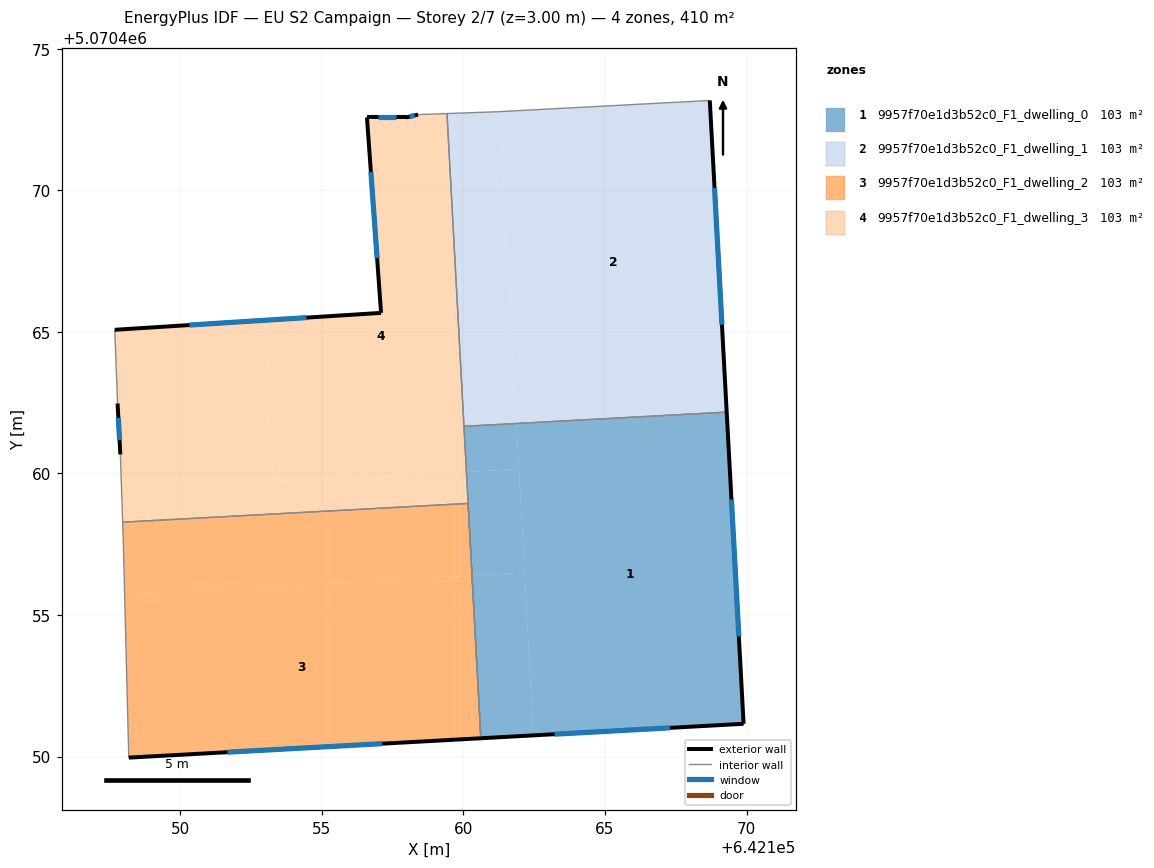
=== STOREY PLAN SPEC (per zone: floor XY polygon, exterior-wall plan segments, windows/doors) ===
zone 1: 9957f70e1d3b52c0_F1_dwelling_0  (102.5 m²)
  floor: (642169.30, 5070462.17) (642169.90, 5070451.16) (642162.47, 5070450.75) (642161.87, 5070461.76)
  floor: (642162.16, 5070456.50) (642162.47, 5070450.75) (642160.62, 5070450.65) (642160.31, 5070456.40)
  floor: (642161.96, 5070460.16) (642162.16, 5070456.50) (642160.31, 5070456.40) (642160.11, 5070460.05)
  floor: (642161.87, 5070461.76) (642161.96, 5070460.16) (642160.11, 5070460.05) (642160.02, 5070461.66)
  exterior wall: (642169.90, 5070451.16) – (642169.30, 5070462.17)  [11.0 m]
    window: (642169.73, 5070454.24) – (642169.47, 5070459.08)  [6.4 m²]
  exterior wall: (642160.62, 5070450.65) – (642169.90, 5070451.16)  [9.3 m]
    window: (642163.22, 5070450.79) – (642167.30, 5070451.01)  [5.4 m²]
  interior walls: 2
zone 2: 9957f70e1d3b52c0_F1_dwelling_1  (102.5 m²)
  floor: (642168.70, 5070473.17) (642169.30, 5070462.17) (642161.87, 5070461.76) (642161.28, 5070472.78)
  floor: (642161.28, 5070472.78) (642161.87, 5070461.76) (642160.02, 5070461.66) (642159.42, 5070472.71) (642161.20, 5070472.77)
  exterior wall: (642169.30, 5070462.17) – (642168.70, 5070473.17)  [11.0 m]
    window: (642169.13, 5070465.25) – (642168.87, 5070470.09)  [6.4 m²]
  interior walls: 4
zone 3: 9957f70e1d3b52c0_F1_dwelling_2  (102.5 m²)
  floor: (642160.30, 5070456.40) (642160.62, 5070450.65) (642148.18, 5070449.96) (642148.04, 5070455.73)
  floor: (642160.17, 5070458.94) (642160.30, 5070456.40) (642148.04, 5070455.73) (642147.98, 5070457.77) (642147.97, 5070458.28)
  exterior wall: (642148.18, 5070449.96) – (642160.62, 5070450.65)  [12.5 m]
    window: (642151.67, 5070450.15) – (642157.13, 5070450.45)  [7.2 m²]
  interior walls: 4
zone 4: 9957f70e1d3b52c0_F1_dwelling_3  (102.5 m²)
  floor: (642159.42, 5070472.71) (642160.11, 5070460.05) (642153.27, 5070459.68) (642152.96, 5070465.41) (642157.09, 5070465.67) (642156.59, 5070472.58) (642157.99, 5070472.58) (642158.40, 5070472.67)
  floor: (642160.11, 5070460.05) (642160.30, 5070456.40) (642160.17, 5070458.94) (642147.97, 5070458.28) (642147.88, 5070460.67) (642147.79, 5070462.47) (642147.69, 5070465.07) (642152.96, 5070465.41) (642153.27, 5070459.68)
  exterior wall: (642147.79, 5070462.47) – (642147.88, 5070460.67)  [1.8 m]
    window: (642147.81, 5070461.97) – (642147.86, 5070461.17)  [1.0 m²]
  exterior wall: (642157.09, 5070465.67) – (642147.69, 5070465.07)  [9.4 m]
    window: (642154.46, 5070465.50) – (642150.32, 5070465.24)  [5.5 m²]
  exterior wall: (642156.59, 5070472.58) – (642157.09, 5070465.67)  [6.9 m]
    window: (642156.73, 5070470.64) – (642156.95, 5070467.60)  [4.0 m²]
  exterior wall: (642157.99, 5070472.58) – (642156.59, 5070472.58)  [1.4 m]
    window: (642157.60, 5070472.58) – (642156.99, 5070472.58)  [0.8 m²]
  exterior wall: (642158.40, 5070472.67) – (642157.99, 5070472.58)  [0.4 m]
    window: (642158.28, 5070472.65) – (642158.11, 5070472.60)  [0.2 m²]
  interior walls: 7

=== DERIVED (storey summary) ===
Building: EU S2 Campaign
Storey: 2 of 7  (floor level z = 3.00 m)
Storey gross floor area: 410.0 m²
Zones on this storey: 4
  - 9957f70e1d3b52c0_F1_dwelling_0: floor 102.5 m²; exterior wall 20.3 m (61.0 m²); 2 window(s) 11.8 m²; WWR 19.3%
  - 9957f70e1d3b52c0_F1_dwelling_1: floor 102.5 m²; exterior wall 11.0 m (33.1 m²); 1 window(s) 6.4 m²; WWR 19.3%
  - 9957f70e1d3b52c0_F1_dwelling_2: floor 102.5 m²; exterior wall 12.5 m (37.4 m²); 1 window(s) 7.2 m²; WWR 19.3%
  - 9957f70e1d3b52c0_F1_dwelling_3: floor 102.5 m²; exterior wall 20.0 m (59.9 m²); 5 window(s) 11.6 m²; WWR 19.3%
Zone adjacency (shared interzone walls):
  - 9957f70e1d3b52c0_F1_dwelling_0 ↔ 9957f70e1d3b52c0_F1_dwelling_1
  - 9957f70e1d3b52c0_F1_dwelling_0 ↔ 9957f70e1d3b52c0_F1_dwelling_3
  - 9957f70e1d3b52c0_F1_dwelling_1 ↔ 9957f70e1d3b52c0_F1_dwelling_3
  - 9957f70e1d3b52c0_F1_dwelling_2 ↔ 9957f70e1d3b52c0_F1_dwelling_3